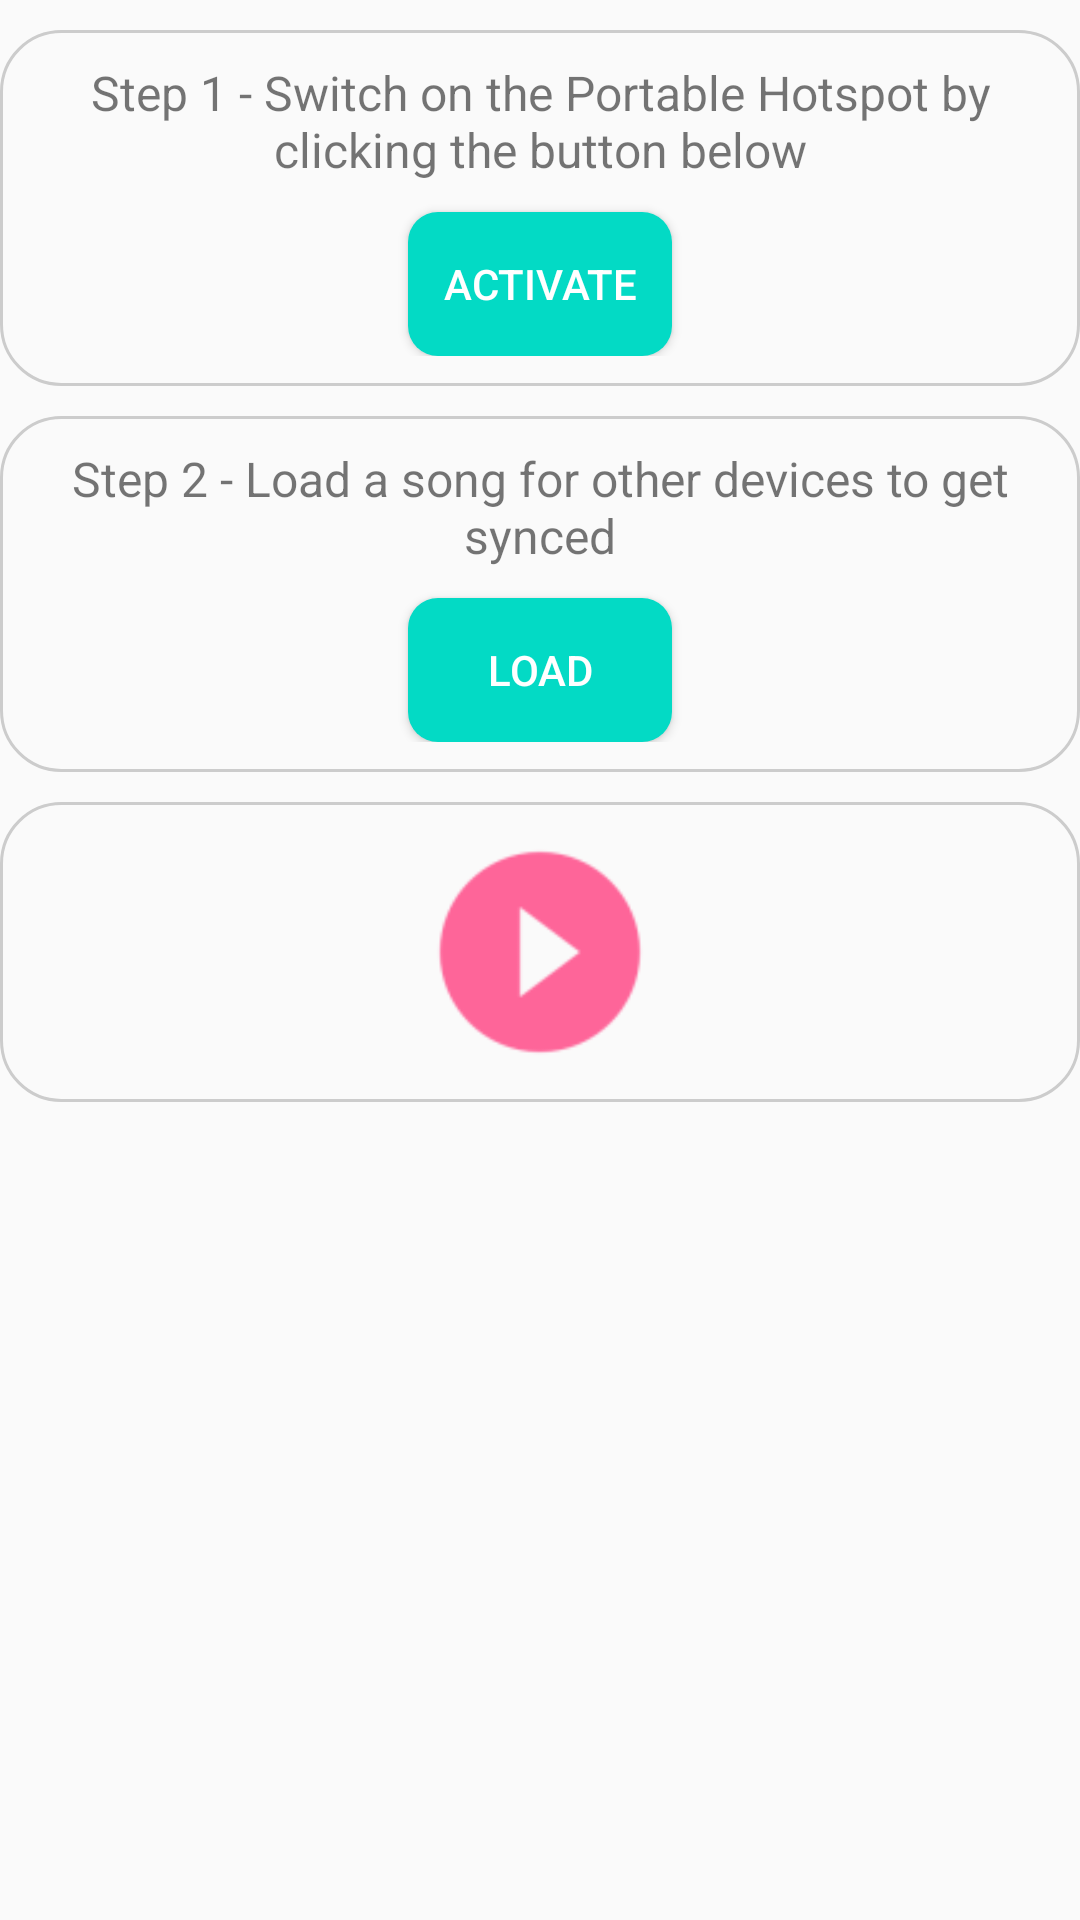

Layout XML and referenced resources for this Android screen:
<!-- AndroidManifest.xml: application theme AppTheme -->
<!-- res/layout/layout_stream.xml -->
<?xml version="1.0" encoding="utf-8"?>
<RelativeLayout xmlns:android="http://schemas.android.com/apk/res/android"
    android:layout_marginLeft="10sp" android:layout_marginRight="10sp"
    android:layout_width="match_parent" android:layout_height="match_parent">

    <RelativeLayout
        android:layout_width="match_parent"
        android:layout_marginTop="10sp"
        android:layout_marginBottom="10sp"
        android:background="@drawable/layout_border"
        android:id="@+id/layout_stream_step1_rl"
        android:layout_height="wrap_content">

        <TextView
            android:layout_width="wrap_content"
            android:layout_height="wrap_content"
            android:text="@string/step11"
            android:id="@+id/layout_stream_step1tv"
            android:textSize="16sp"
            android:gravity="center"/>

        <Button
            android:layout_width="wrap_content"
            android:layout_height="wrap_content"
            android:text="Activate"
            android:textColor="#FFFFFF"
            android:layout_marginTop="10sp"
            android:id="@+id/layout_stream_step1btn"
            android:layout_below="@id/layout_stream_step1tv"
            android:layout_centerHorizontal="true"
            android:background="@drawable/main_button_style"/>
    </RelativeLayout>
    <RelativeLayout
        android:layout_width="match_parent"
        android:background="@drawable/layout_border"
        android:id="@+id/layout_stream_step2_rl"
        android:layout_below="@id/layout_stream_step1_rl"
        android:layout_height="wrap_content">

        <TextView
            android:layout_width="wrap_content"
            android:layout_height="wrap_content"
            android:text="@string/step21"
            android:textSize="16sp"
            android:gravity="center"
            android:id="@+id/layout_stream_step2tv"/>

        <Button
            android:layout_width="wrap_content"
            android:layout_height="wrap_content"
            android:background="@drawable/main_button_style"
            android:text="Load"
            android:textColor="#FFFFFF"
            android:id="@+id/layout_stream_step2btn"
            android:layout_centerHorizontal="true"
            android:layout_below="@id/layout_stream_step2tv"
            android:layout_marginTop="10sp" />
    </RelativeLayout>

    <RelativeLayout
        android:layout_width="match_parent"
        android:layout_below="@id/layout_stream_step2_rl"
        android:layout_marginTop="10sp"
        android:id="@+id/layout_stream_play_pause_rl"
        android:background="@drawable/layout_border"
        android:layout_height="wrap_content">

        <Button
            android:layout_width="80sp"
            android:layout_height="80sp"
            style="@style/media_player_button"
            android:id="@+id/layout_stream_play_pause"
            android:layout_centerHorizontal="true"/>
    </RelativeLayout>
</RelativeLayout>
<!-- resources referenced by this layout -->
<resources>
  <!-- drawable layout_border (drawable) -->
  <?xml version="1.0" encoding="utf-8"?>
  <shape android:shape="rectangle"
      xmlns:android="http://schemas.android.com/apk/res/android" >
  
      <stroke
          android:width="1sp"
          android:color="#CCCCCC" />
  
      <padding android:bottom="10sp"
          android:top="10sp"
          android:right="10sp"
          android:left="10sp" />
  
      <corners android:radius="20dp" />
  </shape>
  <!-- drawable main_button_style (drawable) -->
  <?xml version="1.0" encoding="utf-8"?>
  <shape android:shape="rectangle"
      xmlns:android="http://schemas.android.com/apk/res/android">
      <size android:height="20sp"
          android:width="50sp" />
      <solid android:color="@color/colorAccent"/>
      <corners android:radius="10dp" />
  </shape>
  <string name="step11">Step 1 - Switch on the Portable Hotspot by clicking the button below</string>
  <string name="step21">Step 2 - Load a song for other devices to get synced</string>
  <style name="media_player_button" parent="Base.Widget.AppCompat.Button">
          <item name="android:background">@drawable/ic_play</item>
      </style>
  <style name="AppTheme" parent="Theme.AppCompat.Light.DarkActionBar">
          
          <item name="colorPrimary">@color/colorPrimary</item>
          <item name="colorPrimaryDark">@color/colorPrimaryDark</item>
          <item name="colorAccent">@color/colorAccent</item>
      </style>
  <!-- drawable ic_play: png bitmap (drawable-hdpi, 844 bytes) -->
  <!-- not gathered from this repository: default colours our renderer supplied (Android Studio template values) -->
  <color name="colorPrimary">#FF6200EE</color>
  <color name="colorPrimaryDark">#FF3700B3</color>
  <color name="colorAccent">#FF03DAC5</color>
</resources>
